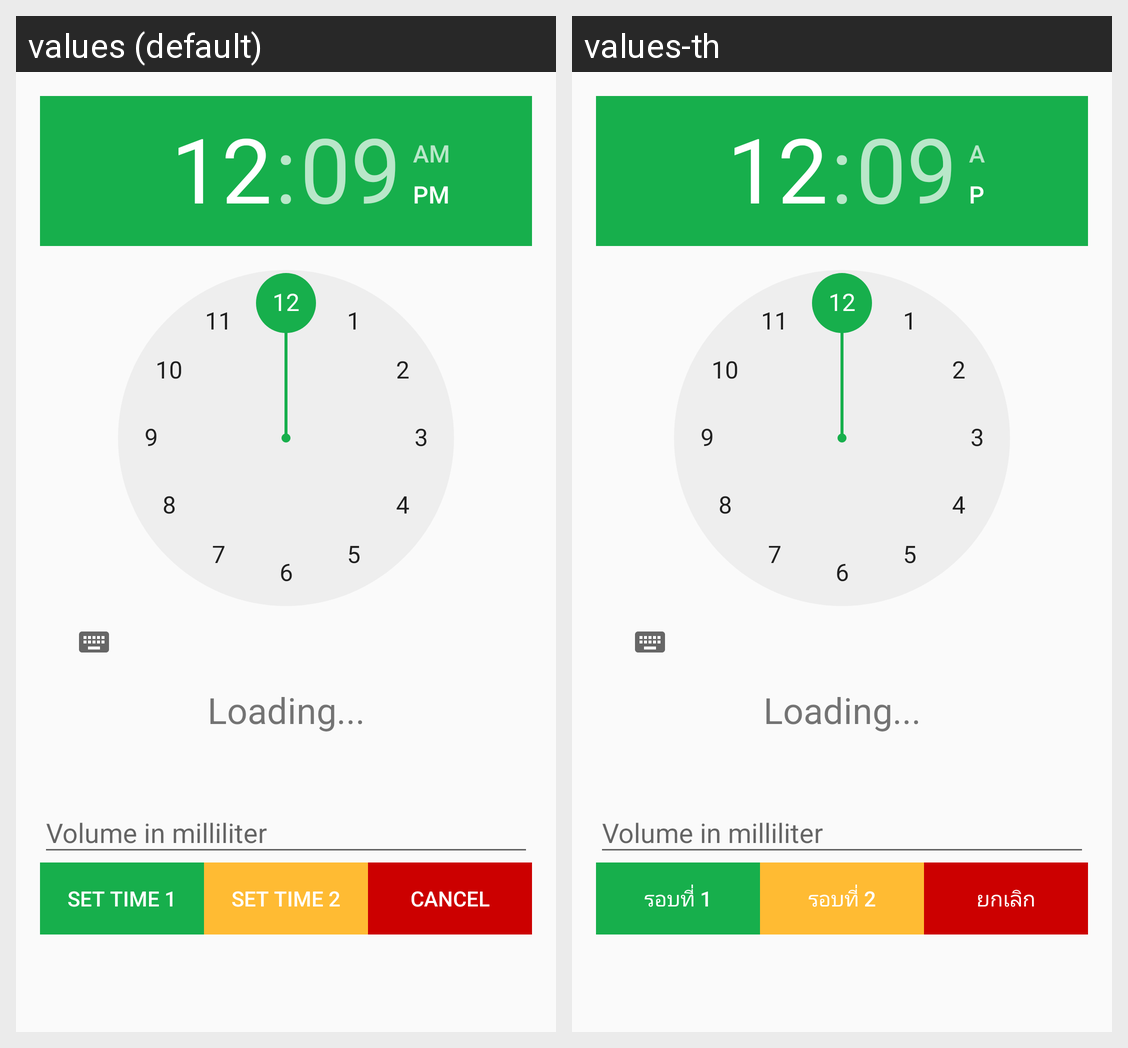

Translations of the strings shown on this Android screen, per locale in the grid:
Android screen res/layout/fragment_set_time.xml rendered under 2 locales, left to right: values (default), values-th. Device: Nexus 5 (rendered at 1080×1920; each locale shown at half size, 540×960, under a caption strip naming it); theme AppTheme.
Strings drawn on this screen, with the default value and each locale's value (text and hints the layout hard-codes, and strings that could not be matched under every locale, appear in the picture but are not listed):

Set1
  values: Set time 1
  values-th: รอบที่ 1

Set2
  values: Set time 2
  values-th: รอบที่ 2

Cancel
  values: Cancel
  values-th: ยกเลิก
